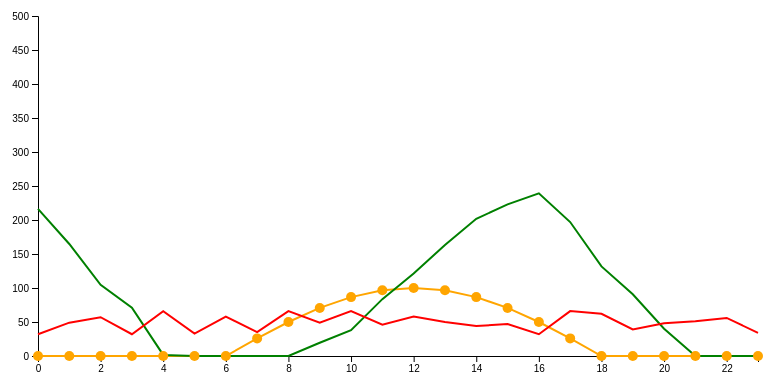
D3 v6 page, settled after 360 driven frames (6 s of simulated time); the page loaded 1 data file(s).


// ── script.js
// script.js

d3.json("power_data.json").then(data => {
    data.forEach(d => {
        d.hour = +d.hour;
        d.solarPower = +d.solarPower;
        d.consumption = +d.consumption;
        d.batteryLevel = +d.batteryLevel;
    });

    const svg = d3.select("svg"),
        width = svg.attr("width"),
        height = svg.attr("height"),
        margin = { top: 20, right: 30, bottom: 40, left: 50 },
        graphWidth = width - margin.left - margin.right,
        graphHeight = height - margin.top - margin.bottom;

    const x = d3.scaleLinear().domain([0, 23]).range([0, graphWidth]);
    const y = d3.scaleLinear().domain([0, 500]).range([graphHeight, 0]);

    const g = svg.append("g")
        .attr("transform", `translate(${margin.left}, ${margin.top})`);

    g.append("g")
        .attr("transform", `translate(0, ${graphHeight})`)
        .call(d3.axisBottom(x));

    g.append("g").call(d3.axisLeft(y));

    const line = d3.line().x(d => x(d.hour)).y(d => y(d.solarPower));
    const batteryLine = d3.line().x(d => x(d.hour)).y(d => y(d.batteryLevel));
    const consumptionLine = d3.line().x(d => x(d.hour)).y(d => y(d.consumption));

    g.append("path").datum(data).attr("class", "line solar").attr("d", line);
    g.append("path").datum(data).attr("class", "line battery").attr("d", batteryLine);
    g.append("path").datum(data).attr("class", "line consumption").attr("d", consumptionLine);

    // Tooltip
    const tooltip = d3.select(".tooltip");

    g.selectAll("circle")
        .data(data)
        .enter()
        .append("circle")
        .attr("cx", d => x(d.hour))
        .attr("cy", d => y(d.solarPower))
        .attr("r", 5)
        .attr("fill", "orange")
        .on("mouseover", (event, d) => {
            tooltip.style("visibility", "visible")
                .text(`Hour: ${d.hour}, Solar: ${d.solarPower}, Battery: ${d.batteryLevel}, Usage: ${d.consumption}`)
                .style("left", (event.pageX + 10) + "px")
                .style("top", (event.pageY - 10) + "px");
        })
        .on("mousemove", (event) => {
            tooltip.style("left", (event.pageX + 10) + "px")
                .style("top", (event.pageY - 10) + "px");
        })
        .on("mouseout", () => tooltip.style("visibility", "hidden"));
});
document.addEventListener("DOMContentLoaded", () => {
    const toggleButton = document.getElementById("darkModeToggle");
    const toggleIcon = document.getElementById("toggleIcon");

    // Function to check system preference
    function isSystemDarkMode() {
        return window.matchMedia("(prefers-color-scheme: dark)").matches;
    }

    // Apply dark mode based on system settings OR saved user preference
    if (localStorage.getItem("theme") === "dark" ||
        (!localStorage.getItem("theme") && isSystemDarkMode())) {
        document.body.classList.add("dark-mode");
        toggleIcon.textContent = "🌞"; // Show sun icon
    }

    // Add event listener for manual toggle
    toggleButton.addEventListener("click", () => {
        document.body.classList.toggle("dark-mode");

        toggleIcon.classList.add("rotate");

        if (document.body.classList.contains("dark-mode")) {
            toggleIcon.textContent = "🌞";
            localStorage.setItem("theme", "dark");
        } else {
            toggleIcon.textContent = "🌙";
            localStorage.setItem("theme", "light");
        }

        setTimeout(() => toggleIcon.classList.remove("rotate"), 300);
    });

    // Listen for system theme changes
    window.matchMedia("(prefers-color-scheme: dark)").addEventListener("change", (e) => {
        if (e.matches) {
            document.body.classList.add("dark-mode");
            toggleIcon.textContent = "🌞";
        } else {
            document.body.classList.remove("dark-mode");
            toggleIcon.textContent = "🌙";
        }
    });
});


### data: power_data.json
[
 {
  "hour": 0,
  "solarPower": 0,
  "consumption": 32,
  "batteryLevel": 216.3
 },
 {
  "hour": 1,
  "solarPower": 0,
  "consumption": 49,
  "batteryLevel": 164.7
 },
 {
  "hour": 2,
  "solarPower": 0,
  "consumption": 57,
  "batteryLevel": 104.7
 },
 {
  "hour": 3,
  "solarPower": 0,
  "consumption": 32,
  "batteryLevel": 71.05
 },
 {
  "hour": 4,
  "solarPower": 0,
  "consumption": 66,
  "batteryLevel": 1.579
 },
 {
  "hour": 5,
  "solarPower": 0,
  "consumption": 33,
  "batteryLevel": 0
 },
 {
  "hour": 6,
  "solarPower": 0,
  "consumption": 58,
  "batteryLevel": 0
 },
 {
  "hour": 7,
  "solarPower": 25.88,
  "consumption": 35,
  "batteryLevel": 0
 },
 "... 16 more items"
]